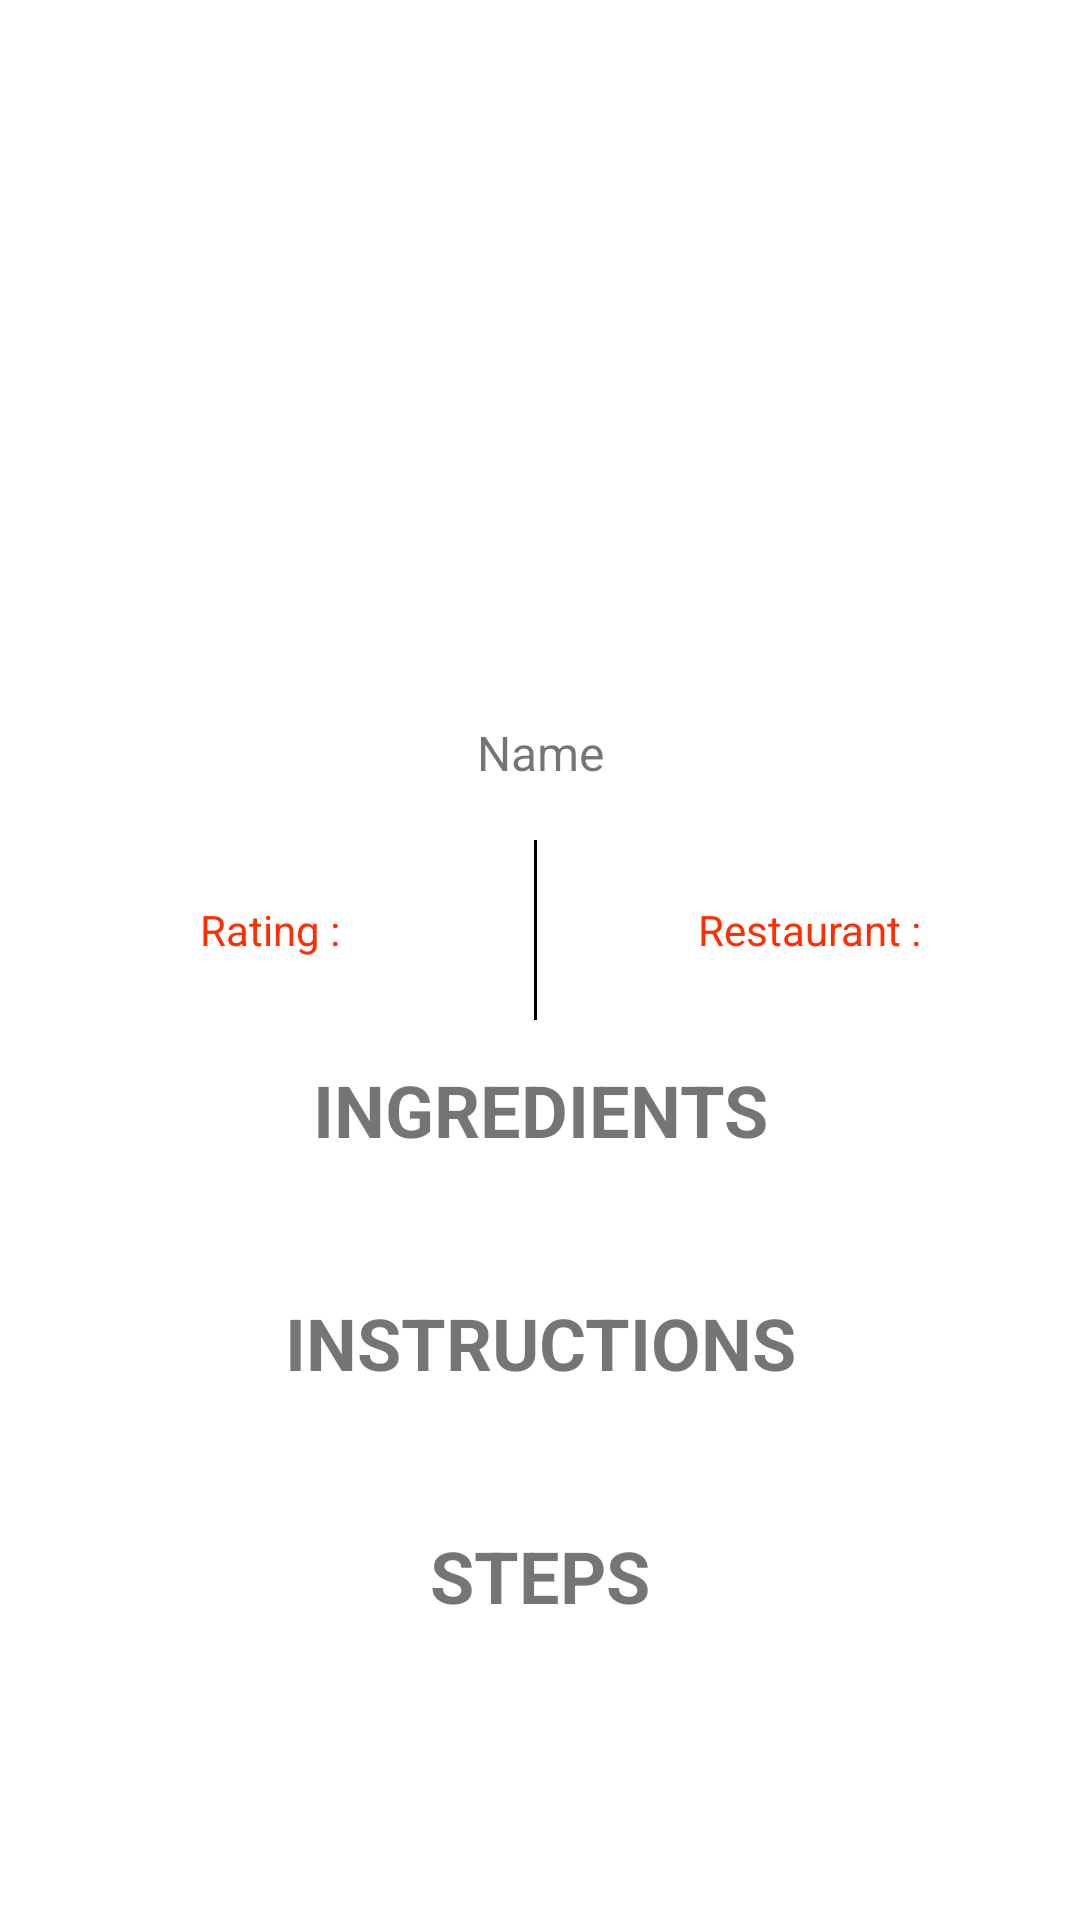

The Android layout XML behind this screen, and the referenced resources:
<!-- AndroidManifest.xml: application theme Theme.DimSumDetection -->
<!-- res/layout/datail_recipe.xml -->
<?xml version="1.0" encoding="utf-8"?>
<LinearLayout
    xmlns:android="http://schemas.android.com/apk/res/android"
    xmlns:tools="http://schemas.android.com/tools"
    android:layout_width="match_parent"
    android:layout_height="match_parent"
    android:orientation="vertical"
    tools:context=".RecipeDetailActivity">

    <RelativeLayout
        android:layout_width="match_parent"
        android:layout_height="240dp">
        <ImageView
            android:id="@+id/imageView"
            android:layout_width="match_parent"
            android:layout_height="match_parent"/>
    </RelativeLayout>

    <ScrollView
        android:layout_width="match_parent"
        android:layout_height="match_parent">

        <LinearLayout
            android:layout_width="match_parent"
            android:layout_height="match_parent"
            android:orientation="vertical">
            <TextView
                android:id="@+id/textName"
                android:layout_width="match_parent"
                android:layout_height="40dp"
                android:gravity="center_horizontal"
                android:text="Name"
                android:textSize="16sp"/>

            <LinearLayout
                android:layout_width="match_parent"
                android:layout_height="60dp"
                android:weightSum="2">

                <RelativeLayout
                    android:layout_width="match_parent"
                    android:layout_height="match_parent"
                    android:orientation="vertical"
                    android:layout_weight="1"
                    android:background="@drawable/txt_rectborder">
                    <TextView
                        android:id="@+id/text_rating"
                        android:layout_width="wrap_content"
                        android:layout_height="wrap_content"
                        android:layout_centerInParent="true"
                        android:textColor="@color/red"
                        android:text="Rating :"/>
                </RelativeLayout>

                <RelativeLayout
                    android:layout_width="match_parent"
                    android:layout_height="match_parent"
                    android:orientation="vertical"
                    android:layout_weight="1"
                    android:background="@color/browser_actions_bg_grey">
                    <TextView
                        android:id="@+id/text_restaurant"
                        android:layout_width="wrap_content"
                        android:layout_height="wrap_content"
                        android:layout_centerInParent="true"
                        android:textColor="@color/red"
                        android:text="Restaurant :"/>

                    <ImageView
                        android:id="@+id/image_location"
                        android:layout_width="wrap_content"
                        android:layout_height="wrap_content"
                        android:layout_centerHorizontal="true"
                        android:src="@drawable/ic_baseline_location_on_24"
                        android:tint="@color/teal_200" />
                </RelativeLayout>
            </LinearLayout>

            <LinearLayout
                android:layout_width="match_parent"
                android:layout_height="match_parent"
                android:orientation="vertical">

                <TextView
                    android:layout_width="match_parent"
                    android:layout_height="60dp"
                    android:gravity="center"
                    android:text="INGREDIENTS"
                    android:textSize="24sp"
                    android:textStyle="bold" />

                <TextView
                    android:id="@+id/text_ingredients"
                    android:layout_width="match_parent"
                    android:layout_height="wrap_content"
                    android:singleLine="false"
                    android:textSize="13sp"/>

                <TextView
                    android:layout_width="match_parent"
                    android:layout_height="60dp"
                    android:gravity="center"
                    android:text="INSTRUCTIONS"
                    android:textSize="24sp"
                    android:textStyle="bold" />

                <TextView
                    android:id="@+id/text_Instructions"
                    android:layout_width="match_parent"
                    android:layout_height="wrap_content"
                    android:textSize="13sp"/>

                <TextView
                    android:layout_width="match_parent"
                    android:layout_height="60dp"
                    android:gravity="center"
                    android:text="STEPS"
                    android:textSize="24sp"
                    android:textStyle="bold" />

                <TextView
                    android:id="@+id/text_cooking_step"
                    android:layout_width="match_parent"
                    android:layout_height="wrap_content"
                    android:textSize="13sp"/>
            </LinearLayout>
        </LinearLayout>
    </ScrollView>
</LinearLayout>
<!-- resources referenced by this layout -->
<resources>
  <color name="red">#FF2D00</color>
  <color name="teal_200">#FF03DAC5</color>
  <!-- drawable txt_rectborder (drawable) -->
  <?xml version="1.0" encoding="utf-8"?>
  <layer-list xmlns:android="http://schemas.android.com/apk/res/android">
      <item
          android:left="-2dp"
          android:right="1dp"
          android:top="-2dp"
          android:bottom="-2dp">
          <shape>
              <solid
                  android:color="@color/browser_actions_bg_grey"/>
              <stroke
                  android:width="1dp"
                  android:color="@color/black" />
          </shape>
      </item>
  </layer-list>
  <style name="Theme.DimSumDetection" parent="Theme.MaterialComponents.DayNight.NoActionBar">
          
          <item name="colorPrimary">@color/purple_500</item>
          <item name="colorPrimaryVariant">@color/purple_700</item>
          <item name="colorOnPrimary">@color/white</item>
          
          <item name="colorSecondary">@color/teal_200</item>
          <item name="colorSecondaryVariant">@color/teal_700</item>
          <item name="colorOnSecondary">@color/black</item>
          
          <item name="android:statusBarColor" tools:targetApi="l">?attr/colorPrimaryVariant</item>
          
      </style>
  <color name="black">#FF000000</color>
  <color name="purple_500">#FF6200EE</color>
  <color name="purple_700">#FF3700B3</color>
  <color name="white">#FFFFFFFF</color>
  <color name="teal_700">#FF018786</color>
</resources>
